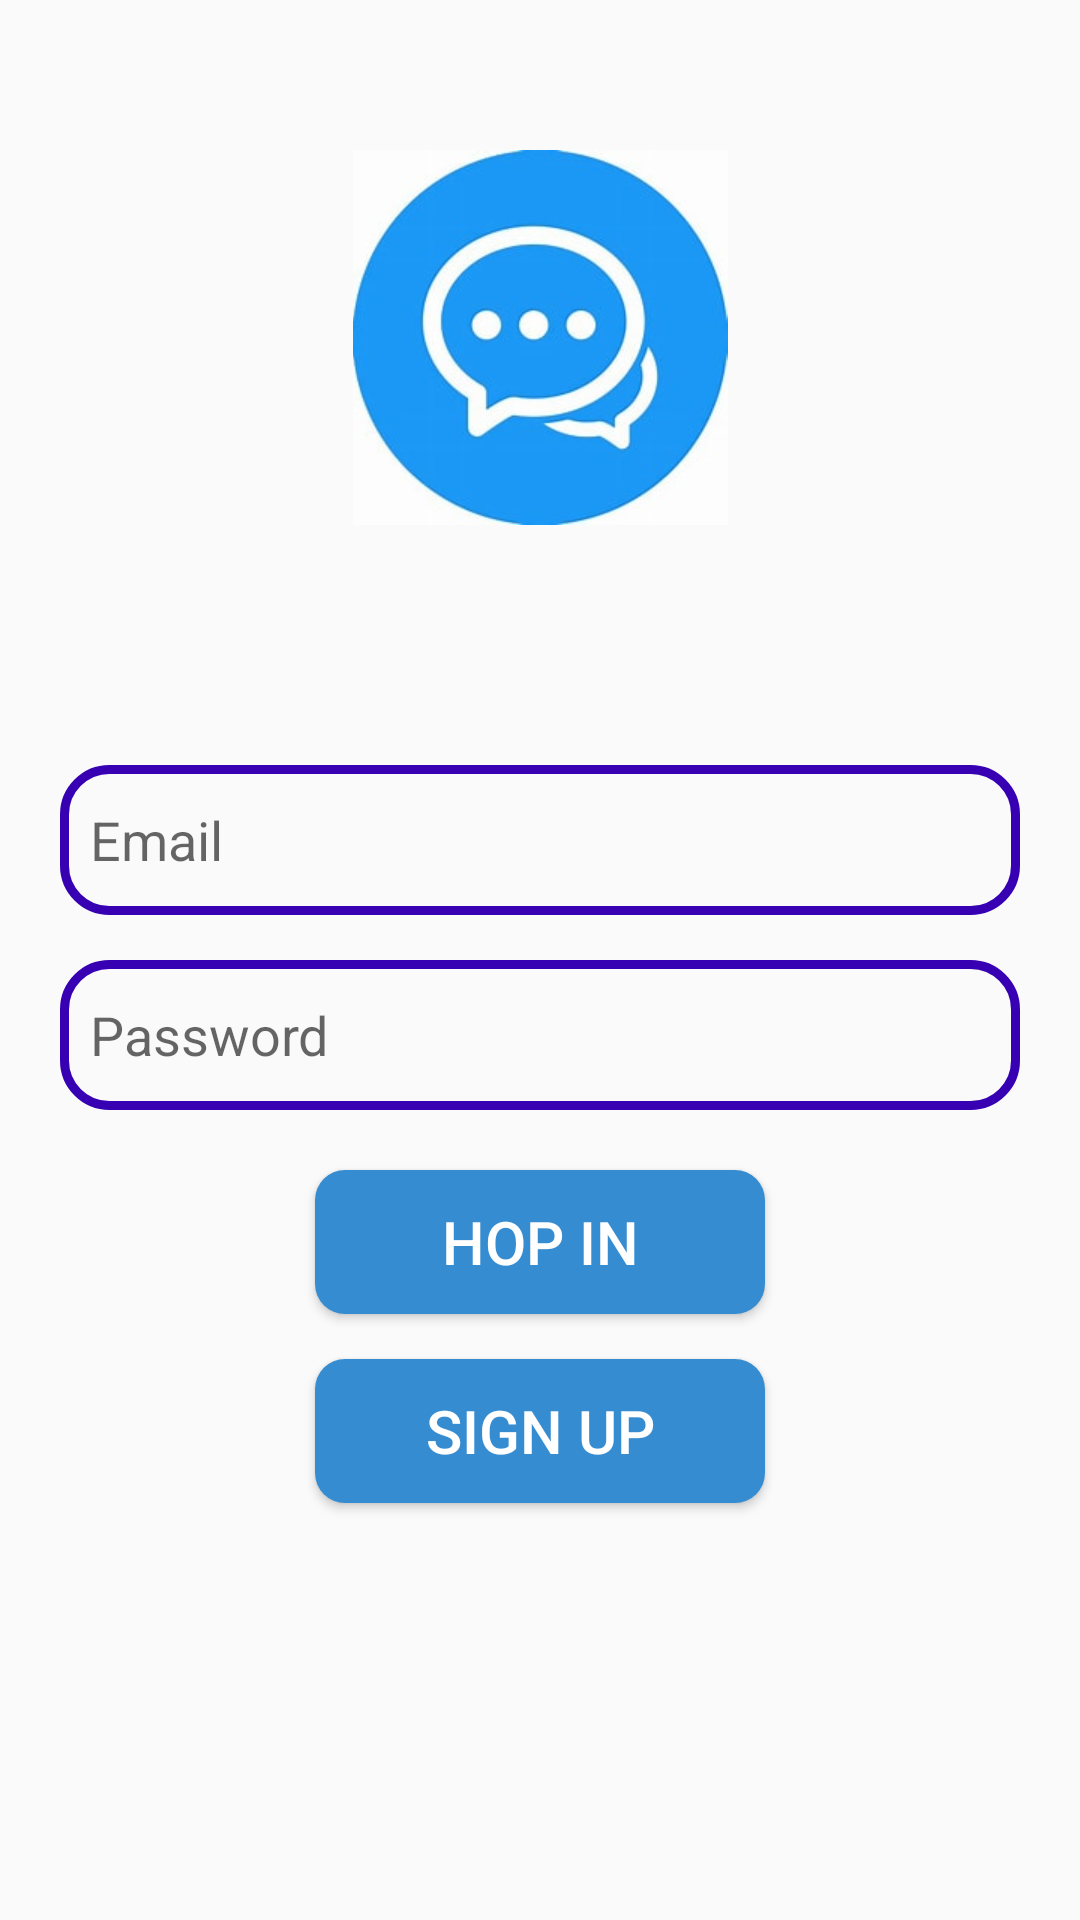

This screen was rendered from an Android layout file. Write that file and the resources it references.
<!-- AndroidManifest.xml: application theme Theme.ChattingAPP -->
<!-- res/layout/activity_log_in.xml -->
<?xml version="1.0" encoding="utf-8"?>
<RelativeLayout xmlns:android="http://schemas.android.com/apk/res/android"
    xmlns:app="http://schemas.android.com/apk/res-auto"
    xmlns:tools="http://schemas.android.com/tools"
    android:layout_width="match_parent"
    android:layout_height="match_parent"
    tools:context=".LogIn">

    <ImageView
        android:id="@+id/imageview"
        android:layout_width="200dp"
        android:layout_height="125dp"
        android:src="@drawable/th"
        android:layout_centerHorizontal="true"
        android:layout_marginTop="50dp"/>

    <EditText
        android:id="@+id/Email"
        android:layout_width="match_parent"
        android:layout_height="50dp"
        android:layout_below="@+id/imageview"
        android:hint="Email"
        android:paddingLeft="10dp"
        android:background="@drawable/boundary"
        android:layout_marginTop="80dp"
        android:layout_marginLeft="20dp"
        android:layout_marginRight="20dp"/>
    <EditText
        android:id="@+id/password"
        android:layout_width="match_parent"
        android:layout_height="50dp"
        android:layout_below="@+id/Email"
        android:hint="Password"
        android:paddingLeft="10dp"
        android:background="@drawable/boundary"
        android:layout_marginTop="15dp"
        android:layout_marginLeft="20dp"
        android:layout_marginRight="20dp"/>

    <Button
        android:id="@+id/login"
        android:layout_width="150dp"
        android:layout_height="wrap_content"
        android:layout_below="@id/password"
        android:text="HOP IN"
        android:textColor="@color/white"
        android:textSize="20dp"
        android:background="@drawable/button"
        android:layout_centerHorizontal="true"
        android:layout_marginTop="20dp"/>
    <Button
        android:id="@+id/signup"
        android:layout_width="150dp"
        android:layout_height="wrap_content"
        android:layout_below="@id/login"
        android:text="Sign UP"
        android:textColor="@color/white"
        android:textSize="20dp"
        android:background="@drawable/button"
        android:layout_centerHorizontal="true"
        android:layout_marginTop="15dp"/>
</RelativeLayout>
<!-- resources referenced by this layout -->
<resources>
  <!-- drawable boundary (drawable) -->
  <?xml version="1.0" encoding="utf-8"?>
  <shape xmlns:android="http://schemas.android.com/apk/res/android">
      <corners android:radius="15dp"/>
      <stroke android:color="@color/purple_700" android:width="3dp"/>
  </shape>
  <!-- drawable button (drawable) -->
  <?xml version="1.0" encoding="utf-8"?>
  <shape xmlns:android="http://schemas.android.com/apk/res/android">
      <solid android:color="#368CD1"/>
      <corners android:radius="10dp"/>
  </shape>
  <!-- drawable th: jpg bitmap (drawable, 12351 bytes) -->
  <style name="Theme.ChattingAPP" parent="Theme.AppCompat.Light">
          
          <item name="colorPrimary">@color/purple_500</item>
          <item name="colorPrimaryVariant">@color/purple_700</item>
          <item name="colorOnPrimary">@color/white</item>
          
          <item name="colorSecondary">@color/teal_200</item>
          <item name="colorSecondaryVariant">@color/teal_700</item>
          <item name="colorOnSecondary">@color/black</item>
          
          <item name="android:statusBarColor">?attr/colorPrimaryVariant</item>
          
      </style>
  <!-- not gathered from this repository: default colours our renderer supplied (Android Studio template values) -->
  <color name="purple_500">#FF6200EE</color>
  <color name="purple_700">#FF3700B3</color>
  <color name="teal_200">#FF03DAC5</color>
  <color name="teal_700">#FF018786</color>
  <color name="black">#FF000000</color>
  <color name="white">#FFFFFFFF</color>
</resources>
